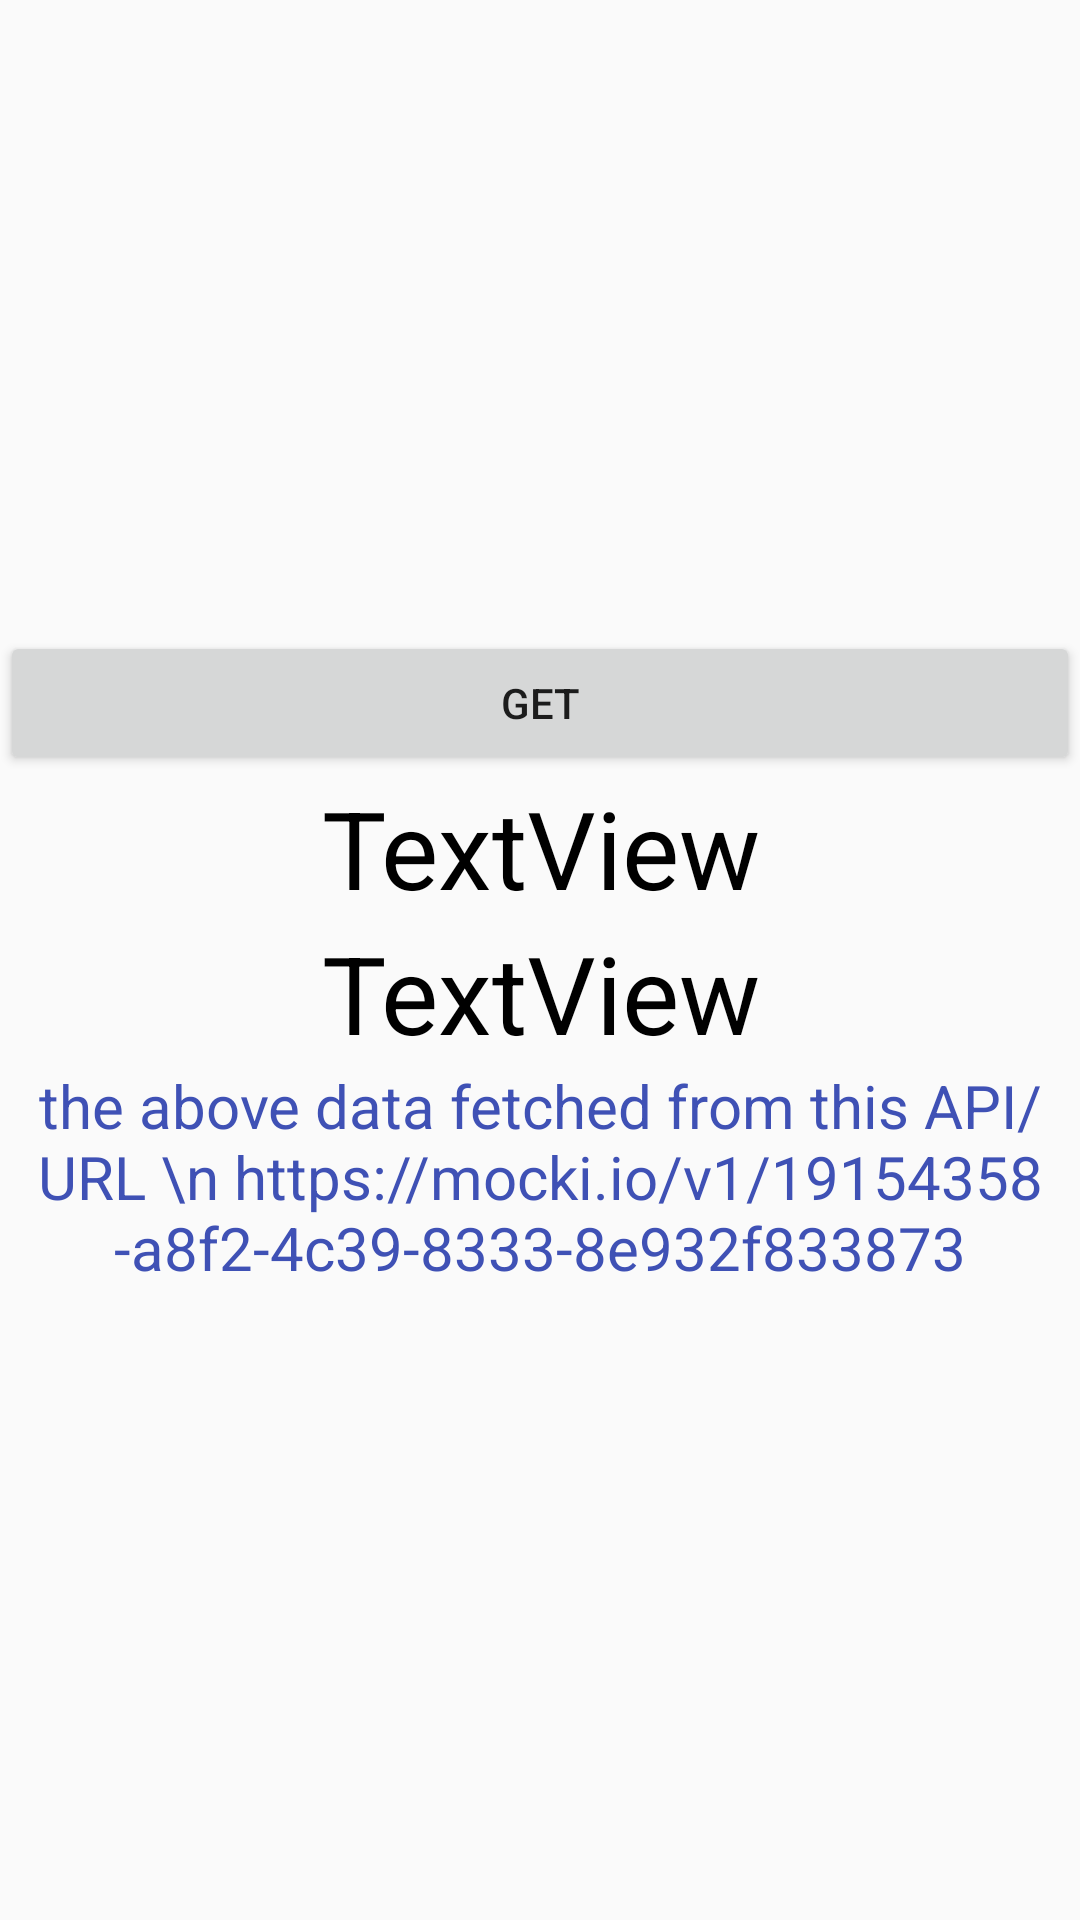

Write the Android layout XML for this screen, with the resource values it uses.
<!-- AndroidManifest.xml: application theme Theme.Manifester -->
<!-- res/layout/web_based.xml -->
<?xml version="1.0" encoding="utf-8"?>
<LinearLayout xmlns:android="http://schemas.android.com/apk/res/android"
    xmlns:tools="http://schemas.android.com/tools"
    android:layout_width="match_parent"
    android:layout_height="match_parent"
    android:layout_gravity="center"
    android:gravity="center"
    android:orientation="vertical"
    tools:context=".topic.WebBased">


    <Button
        android:id="@+id/button"
        android:layout_width="match_parent"
        android:layout_height="wrap_content"
        android:onClick="getcont"
        android:text="get" />

    <TextView
        android:id="@+id/textView"
        android:layout_width="match_parent"
        android:layout_height="wrap_content"
        android:layout_gravity="center"
        android:textColor="#000"
        android:textSize="36dp"
        android:gravity="center"
        android:text="TextView" />

    <TextView
        android:id="@+id/textView2"
        android:layout_width="match_parent"
        android:layout_height="wrap_content"
        android:textColor="#000"
        android:textSize="36dp"
        android:gravity="center"
        android:text="TextView" />
    <TextView
        android:id="@+id/textView3"
        android:layout_width="match_parent"
        android:layout_height="wrap_content"
        android:textColor="#3F51B5"
        android:textSize="20dp"
        android:gravity="center"
        android:text="the above data fetched from this API/URL \n
https://mocki.io/v1/19154358-a8f2-4c39-8333-8e932f833873" />

    <ListView
        android:id="@+id/lis"
        android:layout_width="match_parent"
        android:visibility="gone"
        android:layout_height="match_parent" />

</LinearLayout>
<!-- resources referenced by this layout -->
<resources>
  <style name="Theme.Manifester" parent="Theme.MaterialComponents.DayNight.DarkActionBar.Bridge">
          
          <item name="colorPrimary">@color/purple_500</item>
          <item name="colorPrimaryVariant">@color/purple_700</item>
          <item name="colorOnPrimary">@color/white</item>
          
          <item name="colorSecondary">@color/teal_200</item>
          <item name="colorSecondaryVariant">@color/lightgreen</item>
          <item name="colorOnSecondary">@color/lightgreen</item>
          
          <item name="android:statusBarColor">?attr/colorPrimaryVariant</item>
          
      </style>
  <color name="purple_500">#FF6200EE</color>
  <color name="purple_700">#FF3700B3</color>
  <color name="white">#FFFFFFFF</color>
  <color name="teal_200">#FF03DAC5</color>
  <color name="lightgreen">#8DDA88</color>
</resources>
